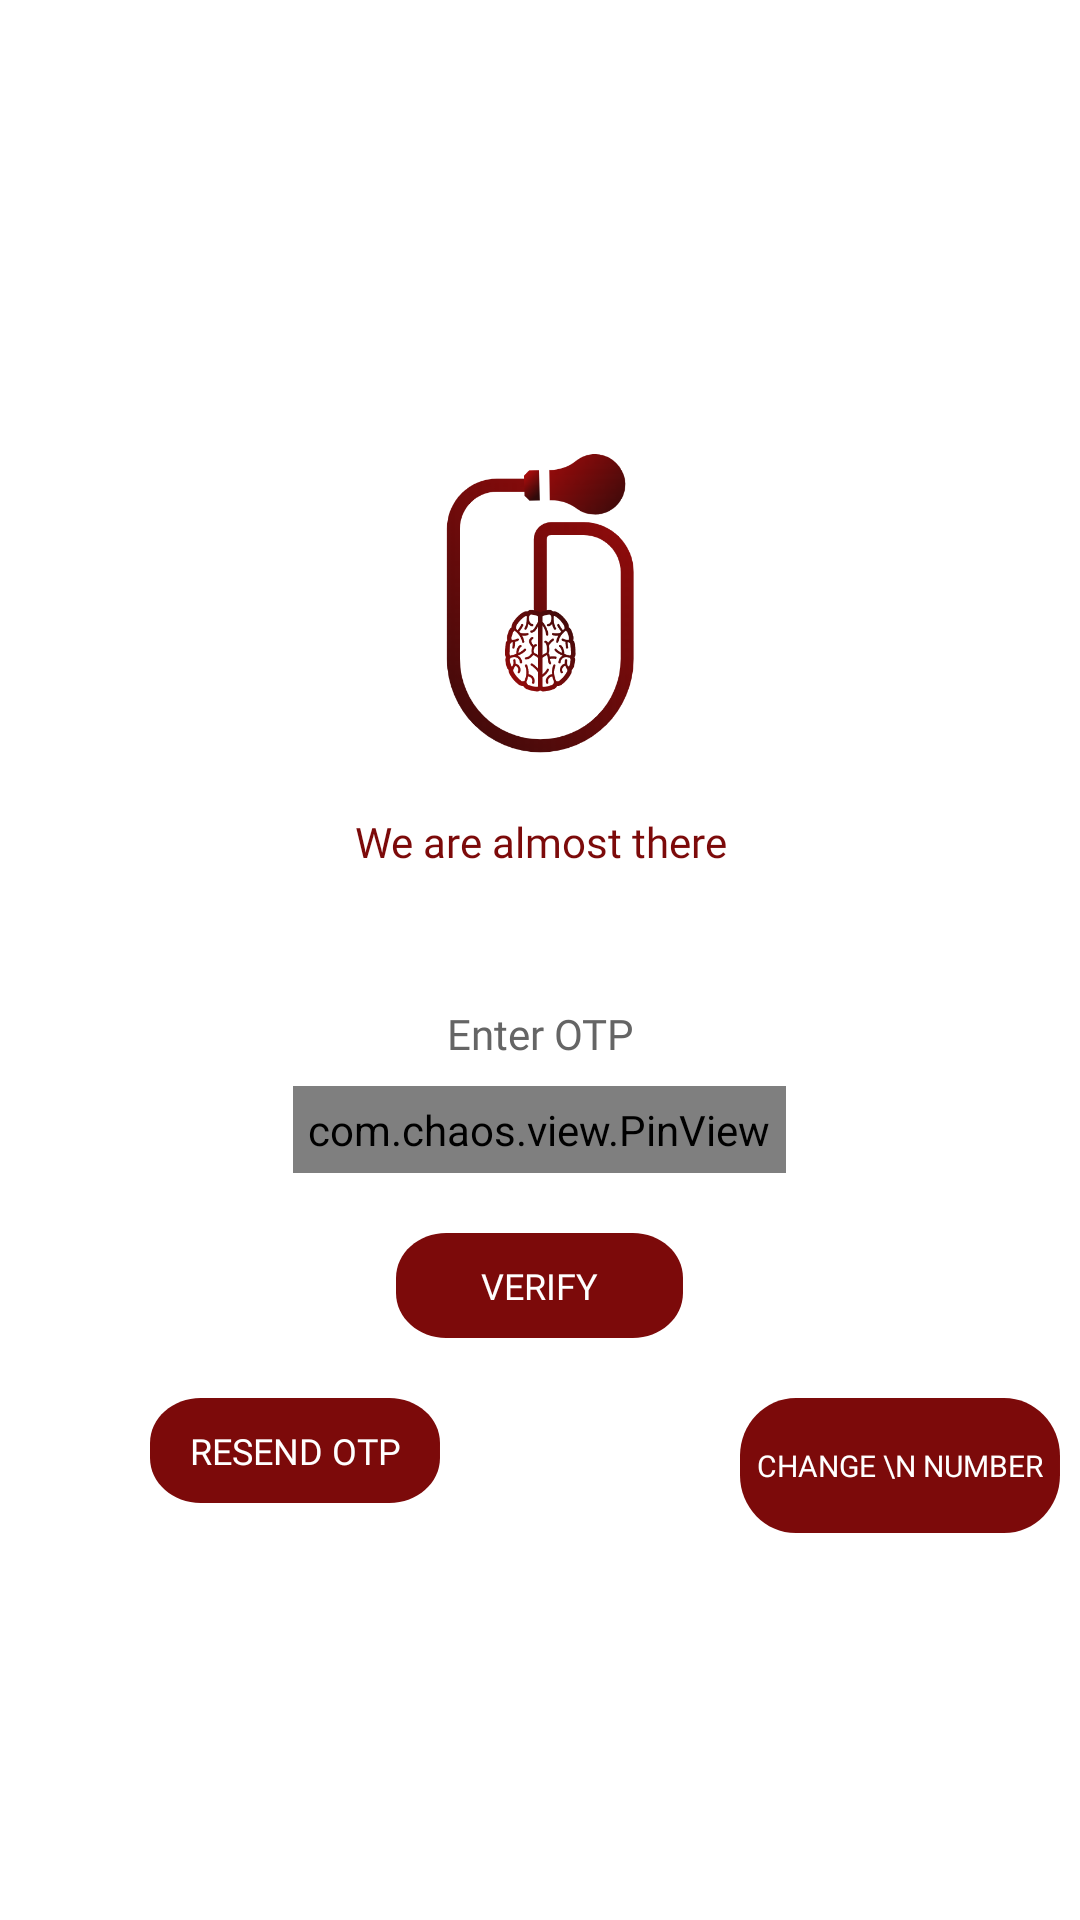

Write the Android layout XML for this screen, with the resource values it uses.
<!-- AndroidManifest.xml: application theme AppTheme -->
<!-- res/layout/activity_otp_verification.xml -->
<?xml version="1.0" encoding="utf-8"?>
<RelativeLayout xmlns:android="http://schemas.android.com/apk/res/android"
    xmlns:app="http://schemas.android.com/apk/res-auto"
    xmlns:tools="http://schemas.android.com/tools"
    android:layout_width="match_parent"
    android:layout_height="match_parent"
    tools:context=".OtpVerification">

    <ImageView
        android:id="@+id/welcome_img"
        android:layout_width="100dp"
        android:layout_height="100dp"
        android:src="@drawable/home_logo"
        android:layout_centerHorizontal="true"
        android:layout_marginTop="151dp" />

    <TextView
        android:id="@+id/welcome_txt"
        android:layout_width="258dp"
        android:layout_height="17dp"
        android:text="We are almost there"
        android:textSize="14sp"
        android:layout_below="@id/welcome_img"
        android:layout_centerHorizontal="true"
        android:textAlignment="center"
        android:layout_marginTop="20dp"
        android:fontFamily="@font/mons"
        android:textColor="#7C0A0A" />

    <TextView
        android:id="@+id/retry_text"
        android:layout_width="258dp"
        android:layout_height="17dp"
        android:text="Please Retry"
        android:visibility="invisible"
        android:layout_below="@id/welcome_txt"
        android:layout_centerHorizontal="true"
        android:textColor="@color/colorPrimary"
        android:layout_marginTop="10dp"
        android:textSize="14sp"
        android:textAlignment="center"
        android:fontFamily="@font/mons" />

    <TextView
        android:id="@+id/otp_text"
        android:layout_width="234dp"
        android:layout_height="17dp"
        android:text="Enter OTP"
        android:layout_below="@id/retry_text"
        android:layout_centerHorizontal="true"
        android:textColor="#656565"
        android:layout_marginTop="20dp"
        android:textSize="14sp"
        android:textAlignment="center"
        android:fontFamily="@font/mons" />

    <com.chaos.view.PinView
        android:id="@+id/firstPinView"
        android:layout_below="@id/otp_text"
        style="@style/PinWidget.PinView"
        android:layout_width="wrap_content"
        android:layout_height="wrap_content"
        android:cursorVisible="true"
        android:layout_marginTop="10dp"
        android:inputType="number"
        android:layout_centerHorizontal="true"
        android:padding="5dp"
        android:layout_marginStart="5dp"
        android:layout_marginEnd="5dp"
        android:textColor="#000"
        android:textSize="18sp"
        android:textStyle="bold"
        app:cursorColor="@color/colorAccent"
        app:cursorWidth="2dp"
        app:hideLineWhenFilled="true"
        app:itemCount="6"
        app:itemHeight="48dp"
        app:itemRadius="4dp"
        app:itemSpacing="5dp"
        app:itemWidth="48dp"
        app:lineColor="#000"
        app:lineWidth="2dp"
        app:viewType="rectangle" />

    <LinearLayout
        android:layout_width="wrap_content"
        android:id="@+id/layout"
        android:layout_below="@id/firstPinView"
        android:orientation="horizontal"
        android:layout_marginTop="20dp"
        android:layout_height="wrap_content"
        android:layout_centerHorizontal="true">

    </LinearLayout>

    <TextView
        android:id="@+id/wait_text"
        android:layout_width="wrap_content"
        android:layout_height="wrap_content"
        android:text="Verifying... Please Wait"
        android:visibility="invisible"
        android:layout_below="@id/layout"
        android:layout_centerHorizontal="true"
        android:textColor="#656565"
        android:layout_marginTop="20dp"
        android:textSize="20dp"
        android:fontFamily="@font/mons" />

    <Button
        android:id="@+id/verify_btn"
        android:layout_width="95.82dp"
        android:layout_height="35dp"
        android:layout_centerHorizontal="true"
        android:layout_below="@id/firstPinView"
        android:layout_marginTop="20dp"
        android:background="@drawable/rect_1"
        android:text="Verify"
        android:textSize="12sp"
        android:fontFamily="@font/mons"
        android:textAlignment="center"
        android:textColor="#fff" />

    <Button
        android:id="@+id/resend_btn"
        android:layout_width="96.8dp"
        android:layout_height="35dp"
        android:layout_alignParentLeft="true"
        android:layout_marginLeft="50dp"
        android:layout_below="@id/verify_btn"
        android:layout_marginTop="20dp"
        android:background="@drawable/rect_1"
        android:text="Resend OTP"
        android:textSize="12sp"
        android:fontFamily="@font/mons"
        android:textAlignment="center"
        android:textColor="#fff" />

    <Button
        android:id="@+id/change_no"
        android:layout_width="106.8dp"
        android:layout_height="45dp"
        android:layout_below="@id/verify_btn"
        android:layout_toRightOf="@id/resend_btn"
        android:layout_marginLeft="100dp"
        android:layout_marginTop="20dp"
        android:background="@drawable/rect_1"
        android:textSize="10sp"
        android:textAlignment="center"
        android:text="Change \n Number"
        android:fontFamily="@font/mons"
        android:textColor="#fff" />

    <Button
        android:id="@+id/payment"
        android:layout_width="106.8dp"
        android:layout_height="45dp"
        android:layout_below="@id/change_no"
        android:layout_centerHorizontal="true"
        android:layout_marginTop="20dp"
        android:background="@drawable/rect_1"
        android:textSize="18sp"
        android:visibility="invisible"
        android:textAlignment="center"
        android:text="Pay"
        android:fontFamily="@font/mons"
        android:textColor="#fff" />

</RelativeLayout>
<!-- resources referenced by this layout -->
<resources>
  <color name="colorAccent">#860A0A</color>
  <color name="colorPrimary">#860A0A</color>
  <!-- drawable home_logo: png bitmap (drawable, 47031 bytes) -->
  <!-- drawable rect_1 (drawable) -->
  <vector
      xmlns:android="http://schemas.android.com/apk/res/android"
      xmlns:aapt="http://schemas.android.com/aapt"
      android:width="85.82dp"
      android:height="35dp"
      android:viewportWidth="85.82"
      android:viewportHeight="35"
      >
  
      <group>
  
          <clip-path
              android:pathData="M15 0H70.8183C79.1025 0 85.8183 6.71573 85.8183 15V20C85.8183 28.2843 79.1025 35 70.8183 35H15C6.71573 35 0 28.2843 0 20V15C0 6.71573 6.71573 0 15 0Z"
              />
  
          <path
              android:pathData="M0 0V35H85.8183V0"
              android:fillColor="#7C0A0A"
              />
  
      </group>
  
  </vector>
  <style name="AppTheme" parent="Theme.MaterialComponents.Light.NoActionBar">
          
          <item name="colorPrimary">@color/colorPrimary</item>
          <item name="colorPrimaryDark">@color/colorPrimaryDark</item>
          <item name="colorAccent">@color/colorAccent</item>
          <item name="android:windowAnimationStyle">@style/animation</item>
      </style>
  <color name="colorPrimaryDark">#7C0A0A</color>
  <style name="animation">
          <item name="android:windowEnterAnimation">@anim/fragment_fade_exit</item>
          <item name="android:windowExitAnimation">@anim/fragment_fade_exit</item>
      </style>
</resources>
